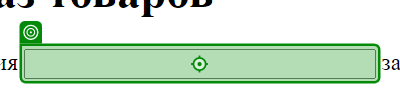
Workflow: Main

Step 1: type [Company] into the text box in window 'Заказ товаров' (chrome.exe)

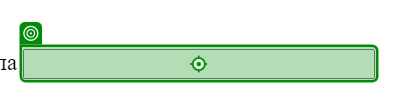
Step 2: type [Goods] into the text box 'tovar' in window 'Заказ товаров' (chrome.exe)
